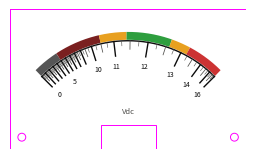

Write the Python code that produced this figure. (Note: this script raises an exception after producing the figure.)
#!/usr/bin/env python3
"""Generate a 1:1 physical-scale SVG of the non-linear voltmeter face
for Cricut "Print Then Cut" on the Baomain 85C1 (0-5 V) panel meter."""

import numpy as np
import matplotlib
matplotlib.use('Agg')
import matplotlib.pyplot as plt
from matplotlib.patches import Arc, Wedge, Rectangle, Circle
from matplotlib.collections import PatchCollection
import matplotlib.patheffects as pe

# ── Physical dimensions (mm) ─────────────────────────────────────────
PLATE_W       = 60.0
PLATE_H       = 35.5
PIVOT_X       = PLATE_W / 2        # 30.0
PIVOT_Y       = 39.0               # below plate top (3.5 mm below bottom edge)
ARC_RADIUS    = 31.0
DEFLECTION    = 90.0               # degrees of needle sweep

MOUNT_HOLE_DIA   = 2.0
MOUNT_HOLE_INSET = 3.0             # from bottom-left / bottom-right corner
NOTCH_W          = 14.0
NOTCH_H          = 6.0

# ── Voltage / sensitivity (same as meter_scale.py) ───────────────────
BUS_MIN, BUS_MAX = 0.0, 16.0
CENTER, SIGMA    = 12.0, 1.4
BASE_GAIN        = 0.25
PEAK_GAIN        = 1.60

def sensitivity(v):
    return BASE_GAIN + PEAK_GAIN * np.exp(-0.5 * ((v - CENTER) / SIGMA) ** 2)

resolution = 10000
voltage    = np.linspace(BUS_MIN, BUS_MAX, resolution)
gain       = sensitivity(voltage)
position   = np.cumsum(gain)
position  -= position[0]
position  /= position[-1]

def volt_to_position(v):
    return np.interp(v, voltage, position)

arc_start_deg = 90 + DEFLECTION / 2   # 135
arc_end_deg   = 90 - DEFLECTION / 2   # 45

def pos_to_angle_rad(pos):
    deg = arc_start_deg - pos * DEFLECTION
    return np.radians(deg)

# ── Color bands ──────────────────────────────────────────────────────
RANGES = [
    (0.0,  5.0,  '#555555'),
    (5.0,  10.5, '#7a2020'),
    (10.5, 11.4, '#e8a020'),
    (11.4, 12.6, '#2e9e3e'),
    (12.6, 13.2, '#e8a020'),
    (13.2, 16.0, '#cc3333'),
]

BAND_OFFSET = ARC_RADIUS * 0.04
BAND_WIDTH_MM = 2.0

# ── Tick geometry ────────────────────────────────────────────────────
MAJOR_TICK_LEN = ARC_RADIUS * 0.12
HALF_TICK_LEN  = ARC_RADIUS * 0.07
MINOR_TICK_LEN = ARC_RADIUS * 0.04
LABEL_OFFSET   = ARC_RADIUS * 0.20

# ── Matplotlib setup ────────────────────────────────────────────────
MM_PER_INCH = 25.4
plt.rcParams['svg.fonttype'] = 'path'

fig = plt.figure(
    figsize=(PLATE_W / MM_PER_INCH, PLATE_H / MM_PER_INCH),
    dpi=96,
    facecolor='white',
)
ax = fig.add_axes([0, 0, 1, 1])
ax.set_xlim(0, PLATE_W)
ax.set_ylim(0, PLATE_H)
ax.set_aspect('equal')
ax.axis('off')

cy = PLATE_H - PIVOT_Y  # pivot in axes coords (y=0 is bottom)

# ── White background ────────────────────────────────────────────────
ax.add_patch(Rectangle((0, 0), PLATE_W, PLATE_H,
                        facecolor='white', edgecolor='none', zorder=0))

# ── Helper: mm linewidth ────────────────────────────────────────────
def mm_to_pts(mm):
    return mm * (72.0 / MM_PER_INCH)

# ── Color band arcs ─────────────────────────────────────────────────
r_band = ARC_RADIUS + BAND_OFFSET
for v_lo, v_hi, color in RANGES:
    p0 = volt_to_position(v_lo)
    p1 = volt_to_position(v_hi)
    th = np.linspace(pos_to_angle_rad(p0), pos_to_angle_rad(p1), 300)
    ax.plot(PIVOT_X + r_band * np.cos(th), cy + r_band * np.sin(th),
            color=color, linewidth=mm_to_pts(BAND_WIDTH_MM),
            solid_capstyle='butt', zorder=1)

# ── Main arc ────────────────────────────────────────────────────────
theta = np.linspace(np.radians(arc_end_deg), np.radians(arc_start_deg), 500)
ax.plot(PIVOT_X + ARC_RADIUS * np.cos(theta), cy + ARC_RADIUS * np.sin(theta),
        color='#0b0b0b', linewidth=mm_to_pts(0.35), zorder=2)

# ── Ticks and labels ────────────────────────────────────────────────
major_volts = np.arange(0, 17, 1)
minor_volts = np.arange(0, 16.25, 0.25)

for v in minor_volts:
    if v in major_volts or v % 0.5 == 0:
        continue
    pos = volt_to_position(v)
    ang = pos_to_angle_rad(pos)
    r_inner = ARC_RADIUS - MINOR_TICK_LEN
    ax.plot([PIVOT_X + r_inner * np.cos(ang), PIVOT_X + ARC_RADIUS * np.cos(ang)],
            [cy + r_inner * np.sin(ang), cy + ARC_RADIUS * np.sin(ang)],
            color='#52514e', linewidth=mm_to_pts(0.15), zorder=3)

half_volts = np.arange(0.5, 16, 1)
for v in half_volts:
    pos = volt_to_position(v)
    ang = pos_to_angle_rad(pos)
    r_inner = ARC_RADIUS - HALF_TICK_LEN
    ax.plot([PIVOT_X + r_inner * np.cos(ang), PIVOT_X + ARC_RADIUS * np.cos(ang)],
            [cy + r_inner * np.sin(ang), cy + ARC_RADIUS * np.sin(ang)],
            color='#52514e', linewidth=mm_to_pts(0.20), zorder=3)

LABELED_VOLTS = {0, 5, 10, 11, 12, 13, 14, 16}

for v in major_volts:
    pos = volt_to_position(v)
    ang = pos_to_angle_rad(pos)
    r_inner = ARC_RADIUS - MAJOR_TICK_LEN
    ax.plot([PIVOT_X + r_inner * np.cos(ang), PIVOT_X + ARC_RADIUS * np.cos(ang)],
            [cy + r_inner * np.sin(ang), cy + ARC_RADIUS * np.sin(ang)],
            color='#0b0b0b', linewidth=mm_to_pts(0.35), zorder=3)

    if v in LABELED_VOLTS:
        r_label = ARC_RADIUS - LABEL_OFFSET
        ax.text(PIVOT_X + r_label * np.cos(ang), cy + r_label * np.sin(ang),
                f'{int(v)}', ha='center', va='center',
                fontsize=5, fontfamily='sans-serif', color='#0b0b0b', zorder=4)

# ── "Vdc" label ─────────────────────────────────────────────────────
vdc_y = cy + ARC_RADIUS * 0.42
ax.text(PIVOT_X, vdc_y, 'Vdc', ha='center', va='center',
        fontsize=5.5, fontfamily='sans-serif', color='#52514e', zorder=4)

# ── Cut outline (magenta) ───────────────────────────────────────────
CUT_COLOR = '#ff00ff'
CUT_LW = mm_to_pts(0.25)

notch_left  = (PLATE_W - NOTCH_W) / 2
notch_right = notch_left + NOTCH_W

outline_x = [0, 0, notch_left, notch_left, notch_right, notch_right, PLATE_W, PLATE_W, 0]
outline_y = [PLATE_H, 0, 0, NOTCH_H, NOTCH_H, 0, 0, PLATE_H, PLATE_H]
ax.plot(outline_x, outline_y, color=CUT_COLOR, linewidth=CUT_LW,
        solid_joinstyle='miter', zorder=10)

hole_y = MOUNT_HOLE_INSET
hole_r = MOUNT_HOLE_DIA / 2
for hx in [MOUNT_HOLE_INSET, PLATE_W - MOUNT_HOLE_INSET]:
    circle = plt.Circle((hx, hole_y), hole_r,
                         fill=False, edgecolor=CUT_COLOR,
                         linewidth=CUT_LW, zorder=10)
    ax.add_patch(circle)

# ── Save ─────────────────────────────────────────────────────────────
svg_path = '/home/abyrne/tmp/meter/meter_scale_cricut.svg'
png_path = '/home/abyrne/tmp/meter/meter_scale_cricut.png'

fig.savefig(svg_path, format='svg', transparent=False)
fig.savefig(png_path, format='png', dpi=300, transparent=False)
print(f'Saved {svg_path}')
print(f'Saved {png_path}')
